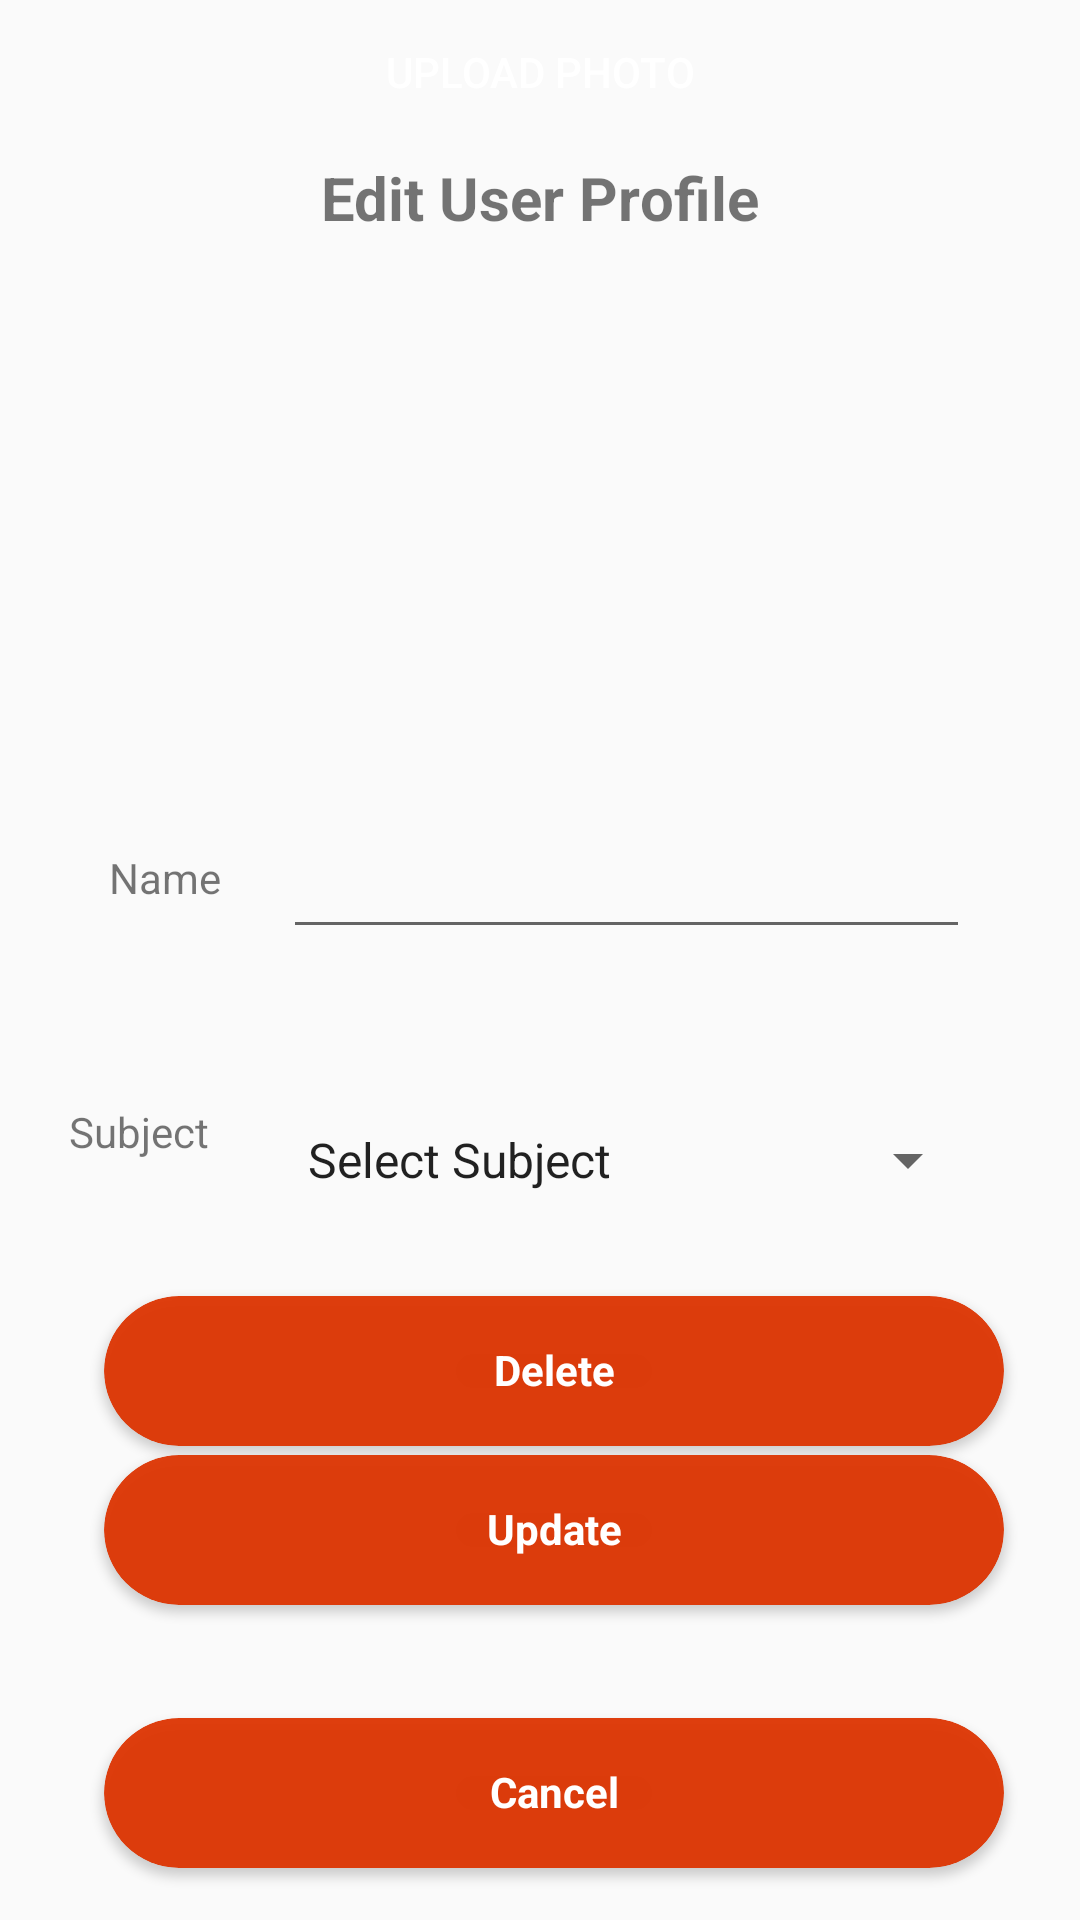

Reconstruct the res/layout file that produces this screen, plus the resources it refers to.
<!-- AndroidManifest.xml: application theme AppTheme -->
<!-- res/layout/activity_user_edit_user.xml -->
<?xml version="1.0" encoding="utf-8"?>
<androidx.constraintlayout.widget.ConstraintLayout xmlns:android="http://schemas.android.com/apk/res/android"
    xmlns:app="http://schemas.android.com/apk/res-auto"
    xmlns:tools="http://schemas.android.com/tools"
    android:layout_width="match_parent"
    android:layout_height="match_parent"
    tools:context=".Admin_Edit_Materials_Content">

    <LinearLayout
        android:id="@+id/linearLayout4"
        android:layout_width="340dp"
        android:layout_height="90dp"
        android:layout_margin="8dp"
        android:orientation="horizontal"
        app:layout_constraintBottom_toBottomOf="parent"
        app:layout_constraintEnd_toEndOf="parent"
        app:layout_constraintHorizontal_bias="0.431"
        app:layout_constraintStart_toStartOf="parent"
        app:layout_constraintTop_toTopOf="@+id/textView2"
        app:layout_constraintVertical_bias="0.73">

        <androidx.cardview.widget.CardView
            android:id="@+id/btn_view_more_list"
            android:layout_width="300dp"
            android:layout_height="50dp"
            android:layout_gravity="center"
            android:layout_marginLeft="25dp"
            android:layout_marginRight="25dp"
            android:clickable="true"
            android:foreground="?android:attr/selectableItemBackground"
            app:cardBackgroundColor="#F0DE3400"
            app:cardCornerRadius="30dp">

            <TextView
                android:layout_width="match_parent"
                android:layout_height="wrap_content"
                android:paddingTop="15dp"
                android:text="@string/btn_delete"
                android:textAlignment="center"
                android:textColor="#FFFFFF"
                android:textSize="14sp"
                android:textStyle="bold" />

        </androidx.cardview.widget.CardView>
    </LinearLayout>

    <LinearLayout
        android:id="@+id/linearLayout5"
        android:layout_width="340dp"
        android:layout_height="90dp"
        android:layout_margin="8dp"
        android:orientation="horizontal"
        app:layout_constraintBottom_toBottomOf="parent"
        app:layout_constraintEnd_toEndOf="parent"
        app:layout_constraintHorizontal_bias="0.431"
        app:layout_constraintStart_toStartOf="parent"
        app:layout_constraintTop_toTopOf="@+id/textView2"
        app:layout_constraintVertical_bias="0.84000003">

        <androidx.cardview.widget.CardView
            android:layout_width="300dp"
            android:layout_height="50dp"
            android:layout_gravity="center"
            android:layout_marginLeft="25dp"
            android:layout_marginRight="25dp"
            android:clickable="true"
            android:foreground="?android:attr/selectableItemBackground"
            app:cardBackgroundColor="#F0DE3400"
            app:cardCornerRadius="30dp">

            <TextView
                android:layout_width="match_parent"
                android:layout_height="wrap_content"
                android:paddingTop="15dp"
                android:text="@string/btn_update"
                android:textAlignment="center"
                android:textColor="#FFFFFF"
                android:textSize="14sp"
                android:textStyle="bold" />

        </androidx.cardview.widget.CardView>
    </LinearLayout>

    <LinearLayout
        android:id="@+id/linearLayout6"
        android:layout_width="340dp"
        android:layout_height="90dp"
        android:layout_margin="8dp"
        android:orientation="horizontal"
        app:layout_constraintBottom_toBottomOf="parent"
        app:layout_constraintEnd_toEndOf="parent"
        app:layout_constraintHorizontal_bias="0.431"
        app:layout_constraintStart_toStartOf="parent"
        app:layout_constraintTop_toBottomOf="@+id/linearLayout5">

        <androidx.cardview.widget.CardView
            android:layout_width="300dp"
            android:layout_height="50dp"
            android:layout_gravity="center"
            android:layout_marginLeft="25dp"
            android:layout_marginRight="25dp"
            android:clickable="true"
            android:foreground="?android:attr/selectableItemBackground"
            app:cardBackgroundColor="#F0DE3400"
            app:cardCornerRadius="30dp">

            <TextView
                android:layout_width="match_parent"
                android:layout_height="wrap_content"
                android:paddingTop="15dp"
                android:text="@string/btn_cancel"
                android:textAlignment="center"
                android:textColor="#FFFFFF"
                android:textSize="14sp"
                android:textStyle="bold" />

        </androidx.cardview.widget.CardView>
    </LinearLayout>

    <Spinner
        android:id="@+id/spinner_subject"
        android:layout_width="232dp"
        android:layout_height="38dp"
        android:entries="@array/subjects"
        app:layout_constraintBottom_toBottomOf="@+id/textView6"
        app:layout_constraintEnd_toEndOf="parent"
        app:layout_constraintHorizontal_bias="0.74"
        app:layout_constraintStart_toStartOf="parent"
        app:layout_constraintTop_toTopOf="@+id/textView6"
        app:layout_constraintVertical_bias="0.01999998" />

    <EditText
        android:id="@+id/Tp_name"
        android:layout_width="229dp"
        android:layout_height="47dp"
        android:ems="10"
        android:importantForAutofill="no"
        android:inputType=""
        app:layout_constraintBottom_toTopOf="@+id/spinner_subject"
        app:layout_constraintEnd_toEndOf="parent"
        app:layout_constraintHorizontal_bias="0.72"
        app:layout_constraintStart_toStartOf="parent"
        app:layout_constraintTop_toTopOf="parent"
        app:layout_constraintVertical_bias="0.84000003" />

    <TextView
        android:id="@+id/textView6"
        android:layout_width="76dp"
        android:layout_height="27dp"
        android:layout_marginStart="24dp"
        android:text="@string/choose_subject"
        android:textSize="14sp"
        app:layout_constraintBottom_toBottomOf="parent"
        app:layout_constraintEnd_toStartOf="@+id/spinner_subject"
        app:layout_constraintHorizontal_bias="0.22"
        app:layout_constraintStart_toStartOf="parent"
        app:layout_constraintTop_toTopOf="parent"
        app:layout_constraintVertical_bias="0.6" />

    <TextView
        android:id="@+id/textView5"
        android:layout_width="56dp"
        android:layout_height="24dp"
        android:text="Name"
        android:textSize="14sp"
        app:layout_constraintBottom_toTopOf="@+id/linearLayout4"
        app:layout_constraintEnd_toEndOf="parent"
        app:layout_constraintHorizontal_bias="0.12"
        app:layout_constraintStart_toStartOf="parent"
        app:layout_constraintTop_toBottomOf="@+id/textView2"
        app:layout_constraintVertical_bias="0.65999997" />

    <androidx.constraintlayout.widget.Barrier
        android:id="@+id/barrier"
        android:layout_width="wrap_content"
        android:layout_height="wrap_content"
        app:barrierDirection="left" />

    <androidx.constraintlayout.widget.Barrier
        android:id="@+id/barrier2"
        android:layout_width="wrap_content"
        android:layout_height="wrap_content"
        app:barrierDirection="left" />

    <TextView
        android:id="@+id/textView2"
        android:layout_width="wrap_content"
        android:layout_height="wrap_content"
        android:layout_marginTop="16dp"
        android:text="Edit User Profile"
        android:textSize="20sp"
        android:textStyle="bold"
        app:layout_constraintBottom_toTopOf="@+id/Tp_name"
        app:layout_constraintEnd_toEndOf="parent"
        app:layout_constraintStart_toStartOf="parent"
        app:layout_constraintTop_toTopOf="parent"
        app:layout_constraintVertical_bias="0.16000003" />

    <ImageView
        android:id="@+id/imageView8"
        android:layout_width="139dp"
        android:layout_height="124dp"
        app:layout_constraintEnd_toEndOf="parent"
        app:layout_constraintStart_toStartOf="parent"
        app:srcCompat="@drawable/man"
        tools:layout_editor_absoluteY="139dp" />

    <Button
        android:id="@+id/button"
        android:layout_width="wrap_content"
        android:layout_height="wrap_content"
        android:background="@color/ic_launcher_background"
        android:text="Upload Photo"
        android:textColor="@color/white"
        app:layout_constraintEnd_toEndOf="parent"
        app:layout_constraintStart_toStartOf="parent"
        tools:layout_editor_absoluteY="281dp" />

</androidx.constraintlayout.widget.ConstraintLayout>
<!-- resources referenced by this layout -->
<resources>
  <array name="subjects">
          <item>Select Subject</item>
          <item>Sinhala</item>
          <item>Buddhist</item>
          <item>Art</item>
          <item>Science</item>
          <item>English</item>
          <item>Maths</item>
      </array>
  <color name="white">#FFFFFFFF</color>
  <string name="btn_cancel">Cancel</string>
  <string name="btn_delete">Delete</string>
  <string name="btn_update">Update</string>
  <string name="choose_subject">Subject</string>
  <style name="AppTheme" parent="Theme.AppCompat.Light.NoActionBar">
          
          <item name="colorPrimary">@color/colorPrimary</item>
          <item name="colorSecondary">#ffffff</item>
          <item name="colorPrimaryDark">@color/colorPrimaryDark</item>
          <item name="colorAccent">#de3400</item>
      </style>
  <color name="colorPrimary">#de3400</color>
  <color name="colorPrimaryDark">#6A1B9A</color>
</resources>
